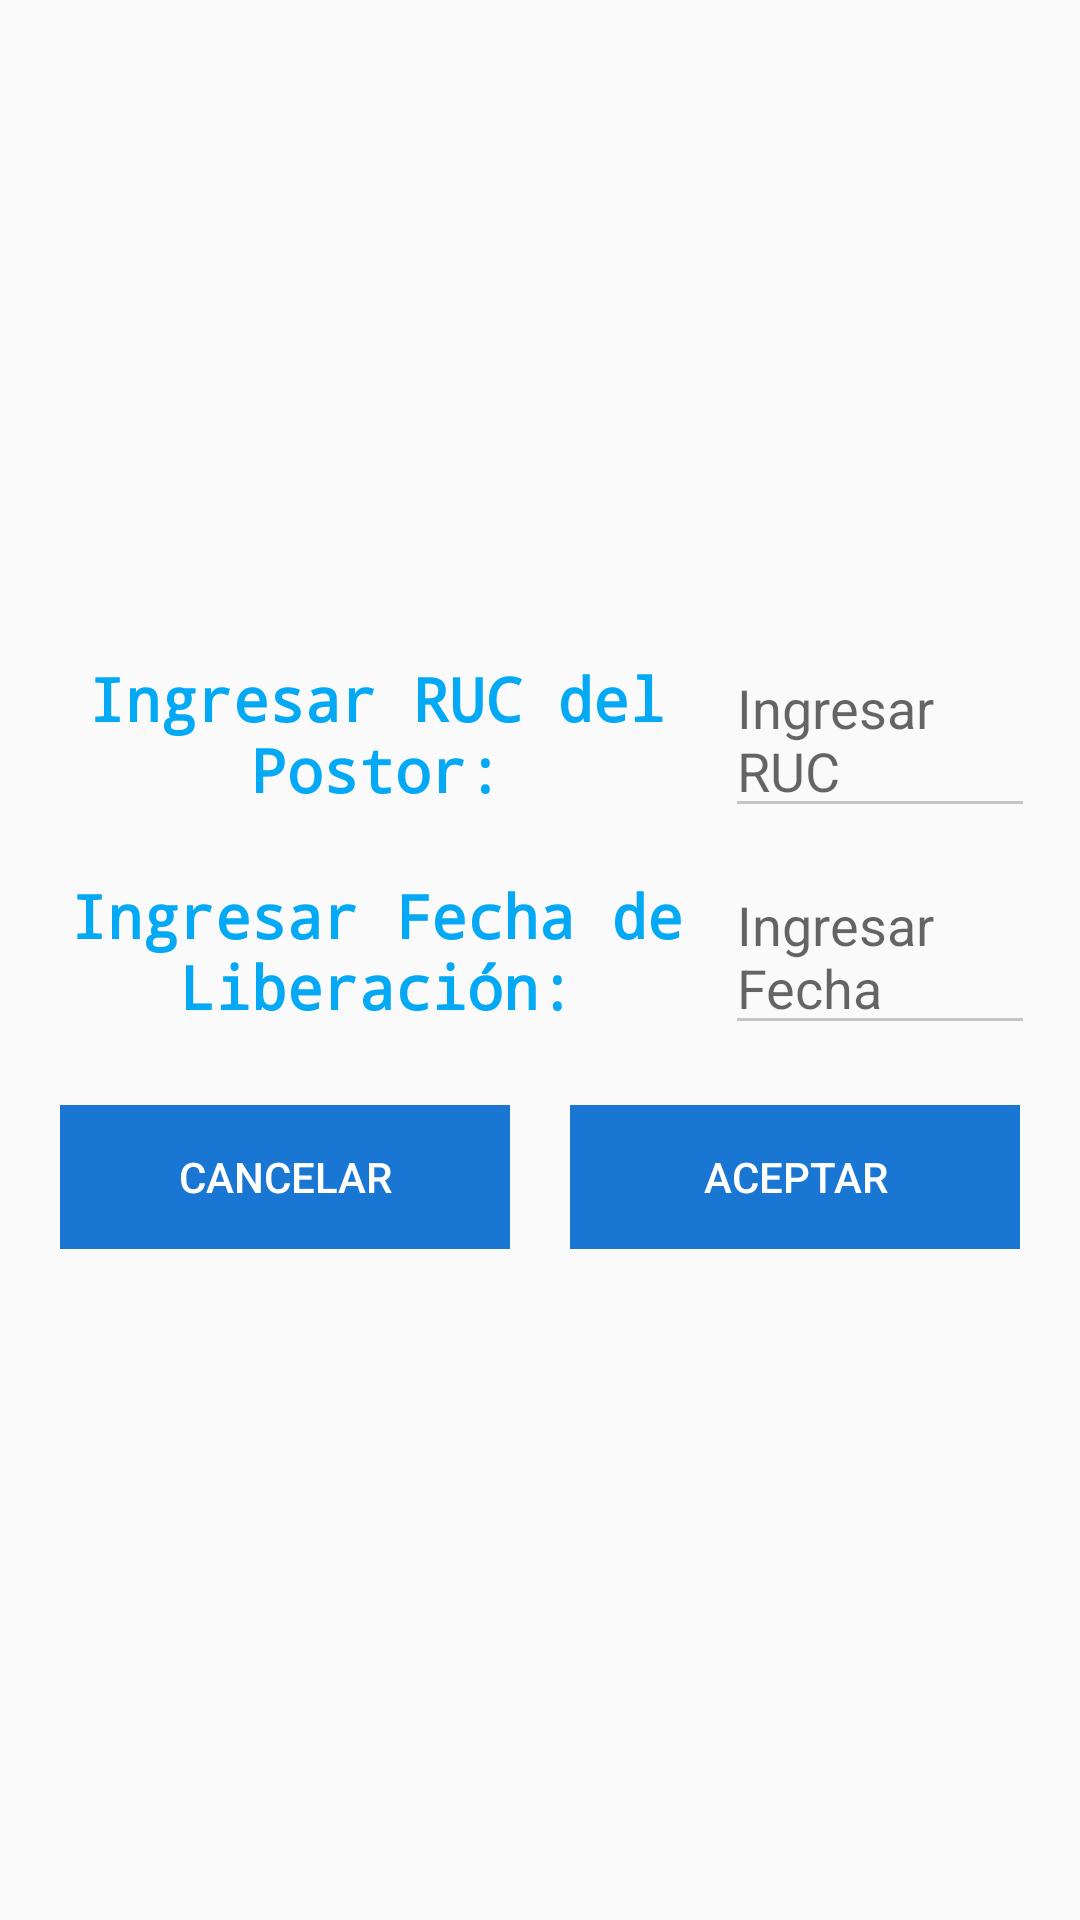

Layout XML and referenced resources for this Android screen:
<!-- AndroidManifest.xml: application theme AppTheme -->
<!-- res/layout/popup_sync_raciones.xml -->
<?xml version="1.0" encoding="utf-8"?>
 <LinearLayout xmlns:android="http://schemas.android.com/apk/res/android"
    android:layout_width="fill_parent"
    android:layout_height="wrap_content"
    android:gravity="center"
	 android:orientation="vertical" >

     
     		 
        <LinearLayout 
		android:layout_width="fill_parent"
		android:layout_height="wrap_content"
		android:layout_marginTop="10dp"
    	android:layout_marginLeft="10dp"
    	android:layout_marginRight="10dp"
		android:orientation="horizontal">				
     							<LinearLayout 
							    android:layout_width="fill_parent"
							    android:layout_height="fill_parent"
							    android:layout_weight="1"
							    android:layout_marginLeft="5dp"
							    android:orientation="vertical">				             
								 		<TextView
								 		    android:id="@+id/lblProveedor"
								            android:gravity="center"
								            android:layout_width="fill_parent"
								            android:layout_height="fill_parent"
								            android:textStyle="bold"
								            android:text="Ingresar RUC del Postor:"
								            android:layout_gravity="center"
								            android:typeface="monospace"
								            android:textColor="@color/colorAccent"
								            android:textSize="20dp"/>					            
					   		 </LinearLayout>
				    		 
				    		 <LinearLayout 
							    android:layout_width="fill_parent"
							    android:layout_height="fill_parent"
							    android:layout_weight="2"
							    android:layout_marginLeft="5dp"
    							android:layout_marginRight="5dp"
							    android:orientation="vertical">
								 		
				    		       <EditText
					                android:id="@+id/txtRUC"
					                android:layout_width="fill_parent"
					                android:layout_height="wrap_content"
					                android:layout_gravity="center"
					                android:textSize="18dp"
					                android:digits="0123456789"
                					android:inputType="number"
					                android:ems="10"
					                android:maxLength="11"
					                android:hint="Ingresar RUC"   />
				      				 
					   		 </LinearLayout>
			 </LinearLayout>
     
     <LinearLayout 
		android:layout_width="fill_parent"
		android:layout_height="wrap_content"
		android:layout_marginTop="10dp"
    	android:layout_marginLeft="10dp"
    	android:layout_marginRight="10dp"
		android:orientation="horizontal">				
     							<LinearLayout 
							    android:layout_width="fill_parent"
							    android:layout_height="fill_parent"
							    android:layout_weight="1"
							    android:layout_marginLeft="5dp"
							    android:orientation="vertical">				             
								 		<TextView
								 		    android:id="@+id/lblFechaLiberacion"
								            android:gravity="center"
								            android:layout_width="fill_parent"
								            android:layout_height="fill_parent"
								            android:textStyle="bold"
								            android:text="Ingresar Fecha de Liberación:"
								            android:layout_gravity="center"
								            android:typeface="monospace"
								            android:textColor="@color/colorAccent"
								            android:textSize="20dp"/>					            
					   		 </LinearLayout>
				    		 
				    		 <LinearLayout 
							    android:layout_width="fill_parent"
							    android:layout_height="fill_parent"
							    android:layout_weight="2"
							    android:layout_marginLeft="5dp"
    							android:layout_marginRight="5dp"
							    android:orientation="vertical">
								 		
				    		       <EditText
					                android:id="@+id/txtFechaLiberacion"
					                android:layout_width="fill_parent"
					                android:layout_height="wrap_content"
					                android:layout_gravity="center"
					                android:textSize="18dp"
					                android:digits="0123456789"
                					android:inputType="number"
					                android:ems="10"
					                android:maxLength="11"
					                android:hint="Ingresar Fecha"   />
				      				 
					   		 </LinearLayout>
			 </LinearLayout>
	

           
    <LinearLayout
    android:layout_width="fill_parent"
    android:layout_height="wrap_content"
    android:gravity="center"
    android:layout_marginTop="20dp"
    android:layout_marginLeft="20dp"
    android:layout_marginRight="20dp"
    android:layout_marginBottom="20dp"
    android:orientation="horizontal" >   
	    <LinearLayout
	    android:layout_width="fill_parent"
	    android:layout_height="wrap_content"
	    android:layout_weight="1"
	    android:gravity="center"
	    android:layout_marginRight="10dp"
	    android:orientation="horizontal" >   
	    					<Button
						    android:id="@+id/buttonCancel"
						    android:text="Cancelar"
								style="@style/ButtonStyle.RaisedFull"
						    android:layout_width="fill_parent"
						    android:layout_height="fill_parent"/>
	    
	    </LinearLayout>
	    <LinearLayout
	    android:layout_width="fill_parent"
	    android:layout_height="wrap_content"
	    android:layout_weight="1"
	    android:gravity="center"
	    android:layout_marginLeft="10dp"
	    android:orientation="horizontal" >   
	    					<Button
						    android:id="@+id/buttonAcept"
						    android:text="Aceptar"
								style="@style/ButtonStyle.RaisedFull"
						    android:layout_width="fill_parent"
						    android:layout_height="fill_parent"/>
	    </LinearLayout>
    </LinearLayout>
        
</LinearLayout>
<!-- resources referenced by this layout -->
<resources>
  <color name="colorAccent">#03a9f4</color>
  <style name="ButtonStyle.RaisedFull" parent="@style/ButtonStyle">
          <item name="android:background">@drawable/selector_background_full</item>
          <item name="android:textColor">@drawable/selector_text_full</item>
          
      </style>
  <style name="AppTheme" parent="Theme.AppCompat.Light.DarkActionBar">
          
          <item name="colorPrimary">@color/colorPrimary</item>
          <item name="colorPrimaryDark">@color/colorPrimaryDark</item>
          <item name="colorAccent">@color/colorAccent</item>
  
          <item name="colorControlNormal">#c5c5c5</item>
          <item name="colorControlActivated">@color/colorAccent</item>
          <item name="colorControlHighlight">@color/colorAccent</item>
  
          <item name="colorButtonNormal">@color/colorAccent</item>
          <item name="android:textColorPrimary">@color/colorTextPrimary</item>
          <item name="android:textColorSecondary">@color/colorTextSecondary</item>
      </style>
  <style name="ButtonStyle" parent="@android:style/TextAppearance.Widget.Button">
          
          <item name="android:textSize">14sp</item>
          <item name="android:gravity">center</item>
          <item name="android:padding">9dp</item>
          <item name="typeface">roboto_medium</item>
          <item name="android:clickable">true</item>
      </style>
  <!-- drawable selector_background_full (drawable) -->
  <?xml version="1.0" encoding="utf-8"?>
  <selector xmlns:android="http://schemas.android.com/apk/res/android">
  
      <item android:drawable="@color/white_15_percent" android:state_enabled="false"/>
      <item android:drawable="@color/colorAccent" android:state_activated="true"/>
      <item android:drawable="@color/colorAccent" android:state_pressed="true"/>
      
      <item android:drawable="@color/colorPrimaryDark"/>
  
  </selector>
  <!-- drawable selector_text_full (drawable) -->
  <?xml version="1.0" encoding="utf-8"?>
  <selector xmlns:android="http://schemas.android.com/apk/res/android">
  
      <item android:state_enabled="false" android:color="@color/white_30_percent"/>
      <item android:color="@color/md_white" android:state_pressed="false"/>
      <item android:color="@color/md_black" android:state_pressed="true"/>
  </selector>
  <color name="colorPrimary">#2196f3</color>
  <color name="colorPrimaryDark">#1976d2</color>
  <color name="colorTextPrimary">#212121</color>
  <color name="colorTextSecondary">#727272</color>
  <color name="white_15_percent">#26ffffff</color>
  <color name="white_30_percent">#4Dffffff</color>
  <color name="md_white">#ffffffff</color>
  <color name="md_black">#ff000000</color>
</resources>
